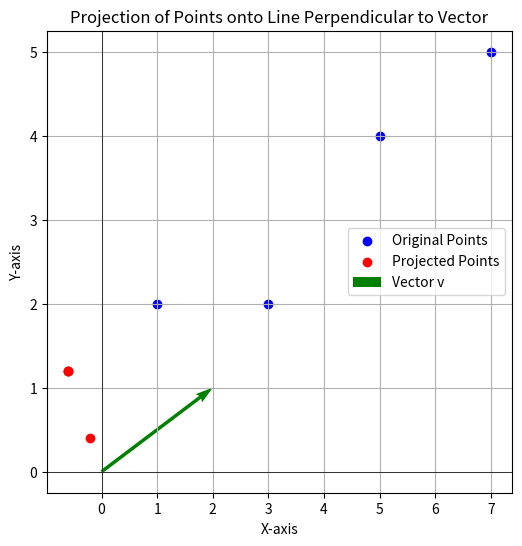

This figure's Python source:
import numpy as np
import matplotlib.pyplot as plt

# Define the 2-dimensional vector 'v'
v = np.array([2, 1])  # Replace this with your 2-dimensional vector

# Define the points as a NumPy array
points = np.array([
    [1, 2],
    [3, 2],
    [5, 4],
    [7, 5]
])  # Replace this with your points

# Calculate the projection onto the line perpendicular to 'v'
projection = points - np.dot(points, v)[:, np.newaxis] * v / np.dot(v, v)

# Create a plot
plt.figure(figsize=(6, 6))

# Plot original points
plt.scatter(points[:, 0], points[:, 1], color='blue', label='Original Points')

# Plot the projected points onto the line perpendicular to 'v'
plt.scatter(projection[:, 0], projection[:, 1], color='red', label='Projected Points')

# Plot the vector 'v'
plt.quiver(0, 0, v[0], v[1], angles='xy', scale_units='xy', scale=1, color='green', label='Vector v')

# Set plot labels and legend
plt.xlabel('X-axis')
plt.ylabel('Y-axis')
plt.axhline(0, color='black',linewidth=0.5)
plt.axvline(0, color='black',linewidth=0.5)
plt.legend()
plt.grid(visible=True)

plt.title('Projection of Points onto Line Perpendicular to Vector')
plt.show()

